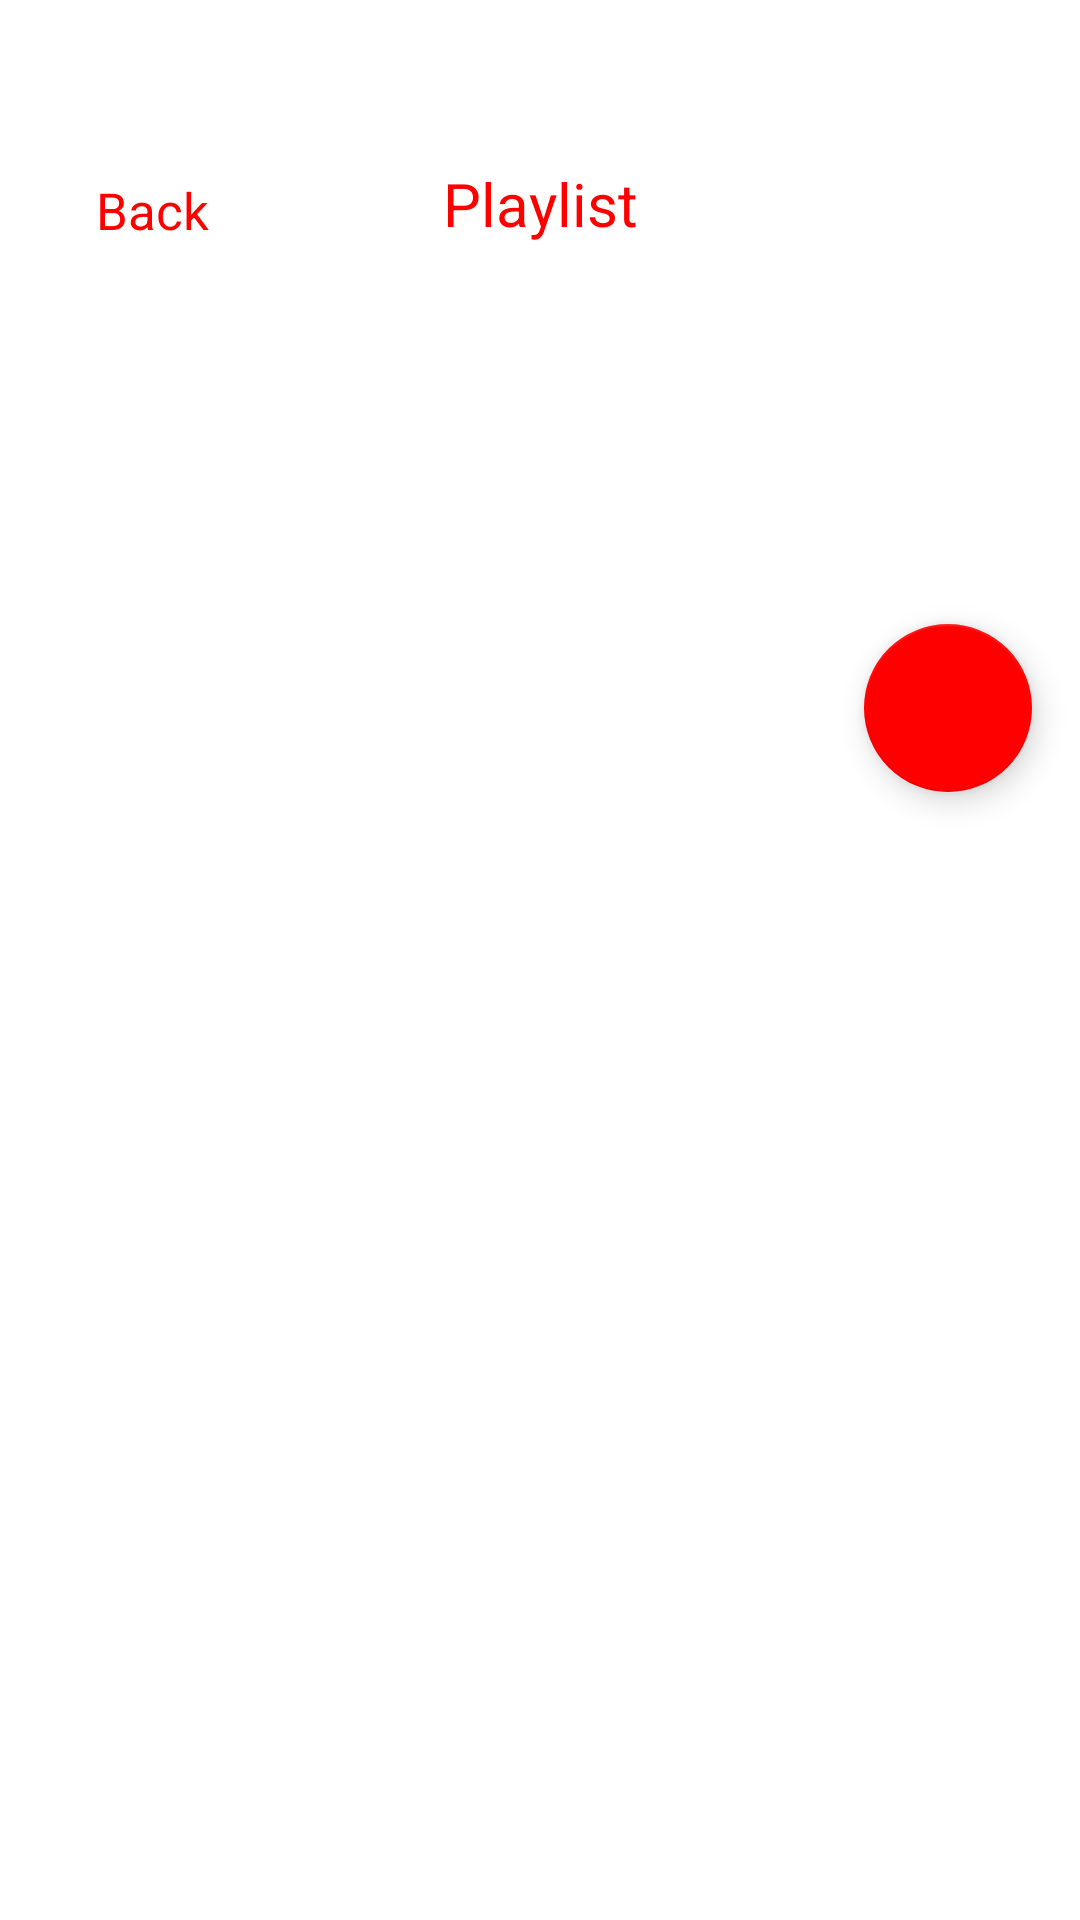

Android layout source for this screen:
<!-- AndroidManifest.xml: application theme Theme.YoutubeApi -->
<!-- res/layout/activity_detail.xml -->
<?xml version="1.0" encoding="utf-8"?>
<androidx.constraintlayout.widget.ConstraintLayout xmlns:android="http://schemas.android.com/apk/res/android"
    xmlns:app="http://schemas.android.com/apk/res-auto"
    xmlns:tools="http://schemas.android.com/tools"
    android:layout_width="match_parent"
    android:layout_height="match_parent"
    android:background="@color/white"
    tools:context=".ui.detail.DetailActivity">

    <androidx.coordinatorlayout.widget.CoordinatorLayout
        android:layout_width="match_parent"
        android:layout_height="0dp"
        android:background="@android:color/background_light"
        android:fitsSystemWindows="true"
        app:layout_constraintBottom_toBottomOf="parent"
        app:layout_constraintTop_toBottomOf="@id/main.tobar">

        <com.google.android.material.appbar.AppBarLayout
            android:id="@+id/app.appbar"
            android:layout_width="match_parent"
            android:layout_height="140dp">

            <com.google.android.material.appbar.CollapsingToolbarLayout
                android:id="@+id/toolbar"
                android:layout_width="match_parent"
                android:layout_height="match_parent"
                android:background="@color/white"
                android:elevation="6dp"
                app:layout_scrollFlags="scroll|exitUntilCollapsed">

                <TextView
                    android:id="@+id/title_tv"
                    android:layout_width="match_parent"
                    android:layout_height="match_parent"
                    android:backgroundTint="@color/gray"
                    android:fontFamily="@font/fjalla_one"
                    android:paddingHorizontal="16dp"
                    android:paddingVertical="24dp"
                    android:textColor="@color/black"
                    android:textSize="24sp"
                    app:layout_collapseMode="parallax"
                    app:layout_constraintTop_toBottomOf="@id/toolbar"
                    tools:text="@string/emotional_well_being_healing_practices_for_children" />

                <TextView
                    android:id="@+id/series_tv"
                    android:layout_width="wrap_content"
                    android:layout_height="wrap_content"
                    android:layout_marginStart="16dp"

                    android:layout_marginTop="100dp"
                    android:fontFamily="@font/noto_sans"
                    android:textColor="@color/black"
                    app:layout_constraintStart_toStartOf="parent"
                    app:layout_constraintTop_toTopOf="parent"
                    tools:text="@string/video_series" />

                
                <androidx.appcompat.widget.Toolbar
                    android:id="@+id/main.toolbar"
                    android:layout_width="match_parent"
                    android:layout_height="?attr/actionBarSize"
                    app:layout_collapseMode="pin"
                    app:popupTheme="@style/ThemeOverlay.AppCompat.Light" />
            </com.google.android.material.appbar.CollapsingToolbarLayout>
        </com.google.android.material.appbar.AppBarLayout>


        <androidx.recyclerview.widget.RecyclerView
            android:id="@+id/series_rv"

            android:layout_width="match_parent"
            android:layout_height="match_parent"
            app:layoutManager="androidx.recyclerview.widget.LinearLayoutManager"
            app:layout_behavior="@string/appbar_scrolling_view_behavior"
            app:layout_constraintTop_toBottomOf="@id/series_tv"
            tools:listitem="@layout/item_series" />


        <com.google.android.material.floatingactionbutton.FloatingActionButton
            android:layout_width="wrap_content"
            android:id="@+id/fab_btn"
            android:layout_height="wrap_content"
            android:layout_margin="16dp"
            android:src="@drawable/ic_start"
            app:backgroundTint="@color/red"
            app:layout_anchor="@id/app.appbar"
            app:layout_anchorGravity="bottom|right|end" />

    </androidx.coordinatorlayout.widget.CoordinatorLayout>

    <androidx.appcompat.widget.Toolbar

        android:id="@+id/main.tobar"
        android:layout_width="match_parent"
        android:layout_height="?attr/actionBarSize"
        android:layout_marginTop="40dp"
        app:layout_constraintTop_toTopOf="parent">

        <TextView
            android:layout_width="wrap_content"
            android:layout_height="wrap_content"
            android:layout_gravity="center"
            android:text="@string/Playlist"
            android:textAlignment="center"
            android:textColor="@color/red"
            android:textSize="20sp" />

        <LinearLayout

            android:id="@+id/back_btn"
            android:layout_width="wrap_content"
            android:layout_height="wrap_content"
            android:orientation="horizontal"
            android:padding="10dp">

            <ImageView
                android:layout_width="wrap_content"

                android:layout_height="wrap_content"
                android:layout_marginTop="6dp"
                android:src="@drawable/ic_back" />

            <TextView
                android:layout_width="wrap_content"
                android:layout_height="wrap_content"
                android:layout_marginStart="6dp"
                android:layout_marginTop="4dp"
                android:text="@string/back"
                android:textColor="@color/red"
                android:textSize="17sp" />

        </LinearLayout>
    </androidx.appcompat.widget.Toolbar>

    <ProgressBar
        app:layout_constraintStart_toStartOf="parent"
        app:layout_constraintEnd_toEndOf="parent"
        android:id="@+id/progress"
        app:layout_constraintTop_toTopOf="parent"
        app:layout_constraintBottom_toBottomOf="parent"
        android:layout_width="wrap_content"
        android:layout_height="wrap_content"/>

</androidx.constraintlayout.widget.ConstraintLayout>
<!-- res/layout/item_series.xml (included above) -->
<?xml version="1.0" encoding="utf-8"?>
<androidx.constraintlayout.widget.ConstraintLayout xmlns:android="http://schemas.android.com/apk/res/android"
    xmlns:app="http://schemas.android.com/apk/res-auto"
    android:layout_marginTop="26dp"
    android:layout_width="match_parent"
    android:layout_height="wrap_content">

    <androidx.cardview.widget.CardView
        android:id="@+id/container"
        android:layout_width="120dp"
        android:layout_height="90dp"
        android:layout_marginStart="16dp"
        app:cardCornerRadius="5dp"
        app:layout_constraintStart_toStartOf="parent"
        app:layout_constraintTop_toTopOf="parent">

        <ImageView
            android:id="@+id/ava_iv"
            android:layout_width="120dp"
            android:layout_height="90dp"
            android:src="@drawable/ic_image_test" />

    </androidx.cardview.widget.CardView>

    <LinearLayout
        android:layout_width="0dp"
        android:orientation="vertical"
        android:layout_height="wrap_content"
        android:layout_marginStart="9dp"
        android:layout_marginEnd="15dp"
        app:layout_constraintBottom_toBottomOf="@id/container"
        app:layout_constraintEnd_toEndOf="parent"
        app:layout_constraintStart_toEndOf="@id/container"
        app:layout_constraintTop_toTopOf="parent">

        <TextView
            android:id="@+id/title_tv"
            android:layout_width="match_parent"
            android:layout_height="wrap_content"
            android:fontFamily="@font/fjalla_one"
            android:text="@string/name_seri"
            android:textColor="@color/black"
            android:textSize="16sp" />

        <TextView
            android:id="@+id/time_tv"
            android:textSize="12sp"
            android:layout_marginTop="4dp"
            android:textColor="@color/dark_gra"
            android:fontFamily="@font/noto_sans"
            android:text="@string/time_4_15"
            android:layout_width="wrap_content"
            android:layout_height="wrap_content"/>
    </LinearLayout>

</androidx.constraintlayout.widget.ConstraintLayout>
<!-- resources referenced by this layout -->
<resources>
  <color name="black">#FF000000</color>
  <color name="dark_gra">#616161</color>
  <color name="gray">#F6F6F6</color>
  <color name="red">#FF0000</color>
  <color name="white">#FFFFFFFF</color>
  <!-- drawable ic_image_test: jpg bitmap (drawable, 2627 bytes) -->
  <string name="Playlist">Playlist</string>
  <string name="back">Back</string>
  <string name="describe_test">In this series, we break down the impact of displacement, instability, violence, and trauma in children, and offer exercises to support children in their healing journey.</string>
  <string name="emotional_well_being_healing_practices_for_children">Emotional Well-being &amp; Healing Practices for Children</string>
  <string name="name_seri">HOW DISPLACEMENT INSTABILITY &amp; UNCERTAINTY AFFECT ...</string>
  <string name="time_4_15">4:15</string>
  <string name="video_series">9 video series</string>
  <style name="Theme.YoutubeApi" parent="Theme.MaterialComponents.DayNight.NoActionBar.Bridge">
          
          <item name="colorPrimary">@color/purple_500</item>
          <item name="colorPrimaryVariant">@color/purple_700</item>
          <item name="colorOnPrimary">@color/white</item>
          
          <item name="colorSecondary">@color/teal_200</item>
          <item name="colorSecondaryVariant">@color/teal_700</item>
          <item name="colorOnSecondary">@color/black</item>
          
          <item name="android:statusBarColor" tools:targetApi="l"> @color/white</item>
          <item name="android:windowLightStatusBar">true</item>
          
      </style>
  <color name="purple_500">#FF6200EE</color>
  <color name="purple_700">#FF3700B3</color>
  <color name="teal_200">#FF03DAC5</color>
  <color name="teal_700">#FF018786</color>
</resources>
